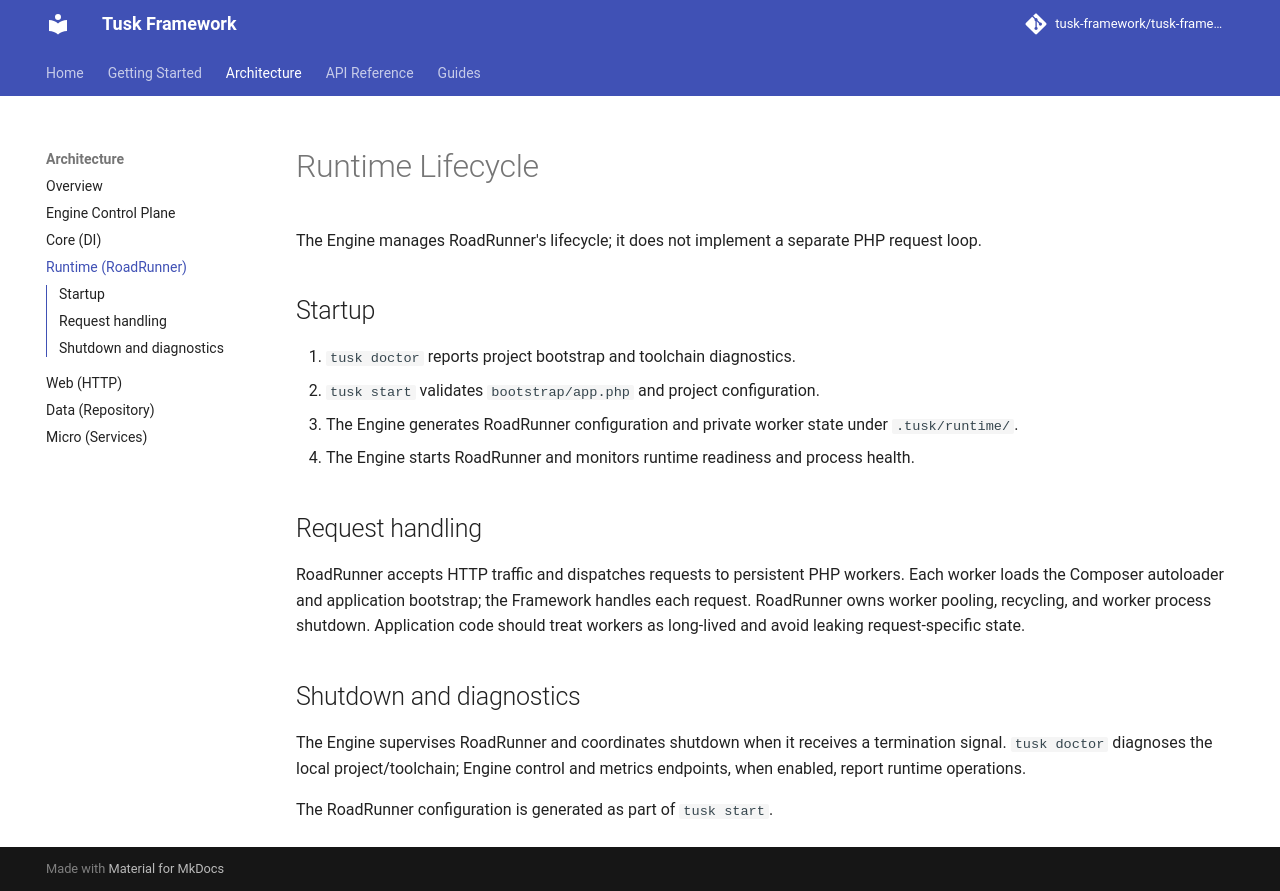

repository: tusk-framework/tusk-docs · page: architecture/runtime/index.html · generator: mkdocs

# Runtime Lifecycle

The Engine manages RoadRunner's lifecycle; it does not implement a separate
PHP request loop.

## Startup

1. `tusk doctor` reports project bootstrap and toolchain diagnostics.
2. `tusk start` validates `bootstrap/app.php` and project configuration.
3. The Engine generates RoadRunner configuration and private worker state
   under `.tusk/runtime/`.
4. The Engine starts RoadRunner and monitors runtime readiness and process
   health.

## Request handling

RoadRunner accepts HTTP traffic and dispatches requests to persistent PHP
workers. Each worker loads the Composer autoloader and application bootstrap;
the Framework handles each request. RoadRunner owns worker pooling, recycling,
and worker process shutdown. Application code should treat workers as
long-lived and avoid leaking request-specific state.

## Shutdown and diagnostics

The Engine supervises RoadRunner and coordinates shutdown when it receives a
termination signal. `tusk doctor` diagnoses the local project/toolchain;
Engine control and metrics endpoints, when enabled, report runtime operations.

The RoadRunner configuration is generated as part of `tusk start`.
